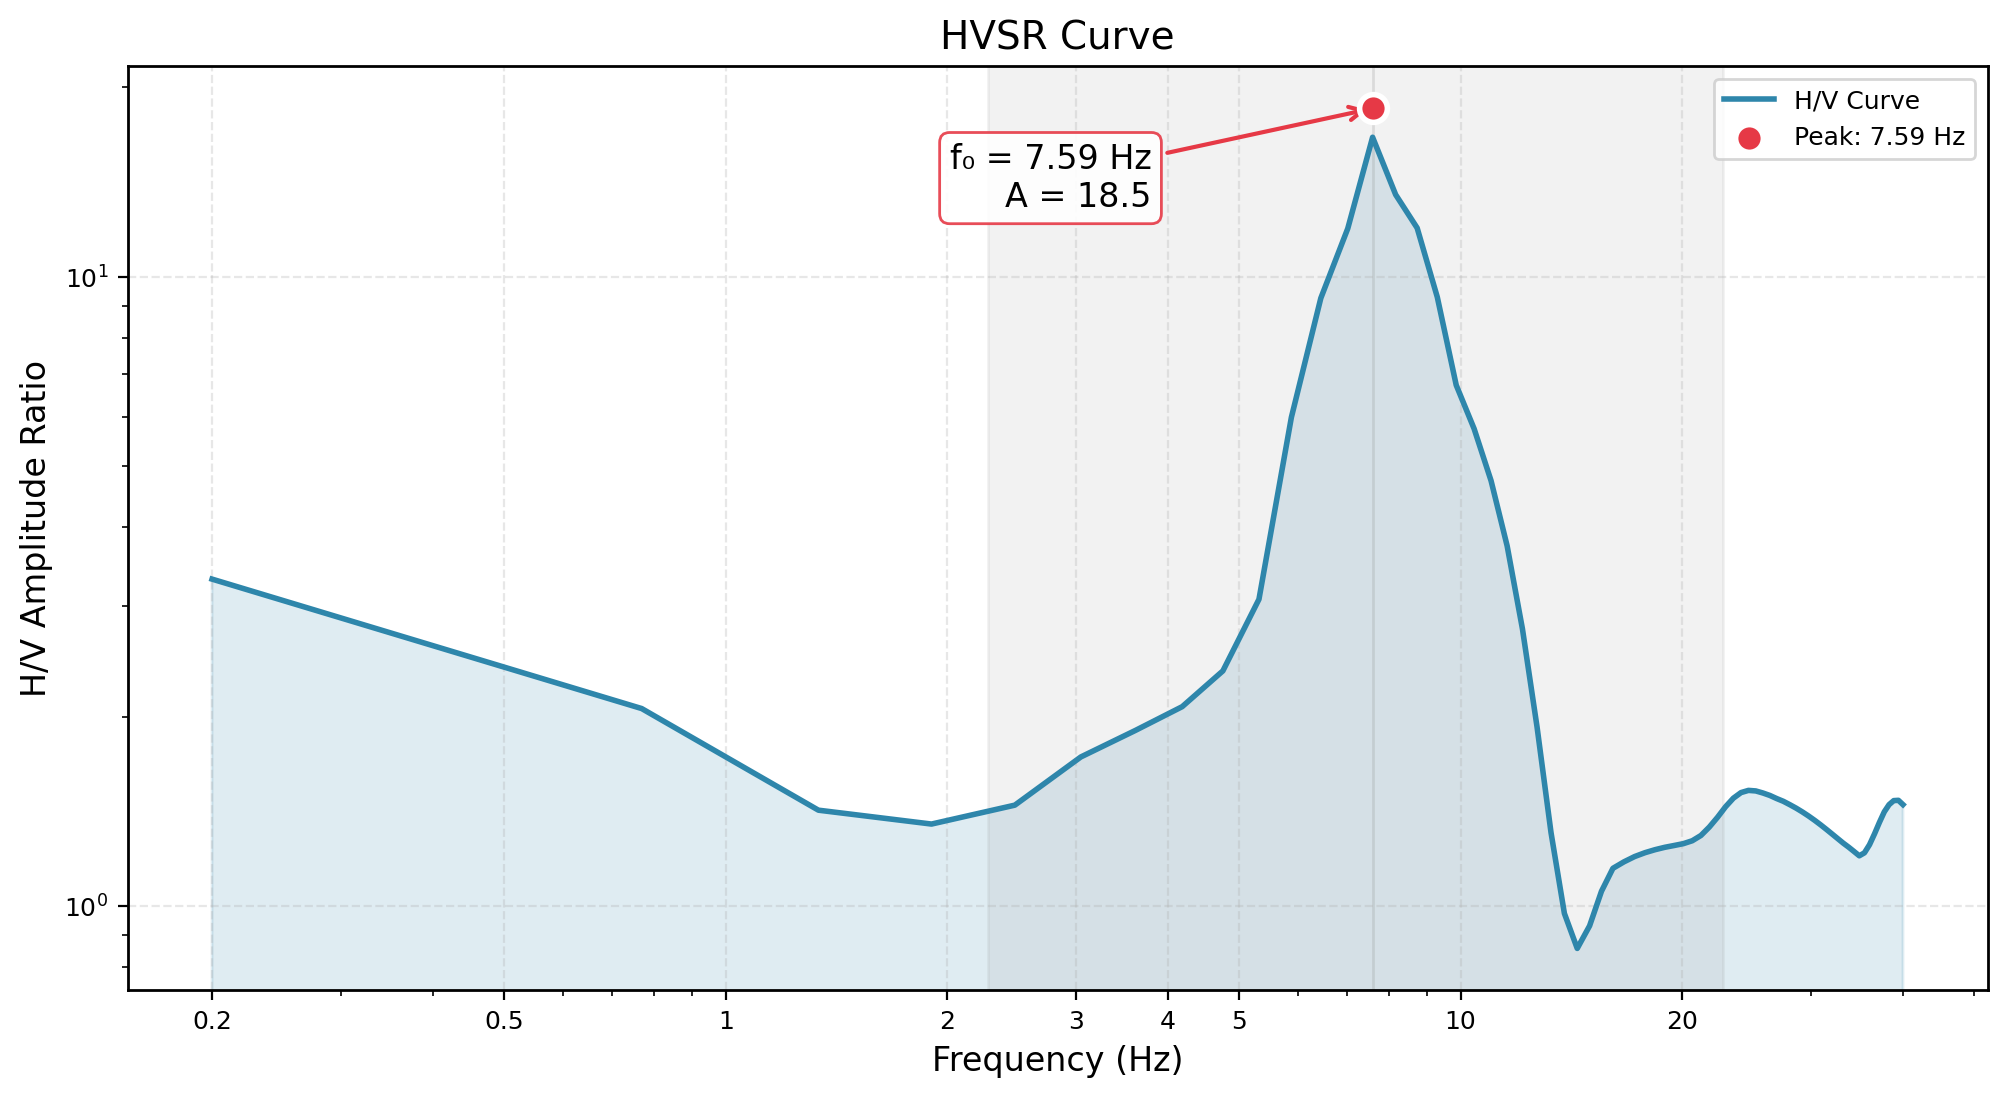

Data behind this chart, as committed beside it:
Frequency_Hz, HVSR_Amplitude
0.2, 3.604
0.7686, 1.485
1.337, 1.436
1.906, 1.501
2.474, 1.608
3.043, 1.756
3.611, 1.955
4.18, 2.229
4.749, 2.628
5.317, 3.254
5.886, 4.408
6.454, 7.035
7.023, 12.53
7.591, 18.52
8.16, 13.06
8.729, 10.22
9.297, 8.409
9.866, 6.981
10.43, 5.789
11, 4.888
11.57, 3.776
12.14, 2.858
12.71, 1.959
13.28, 1.1
13.85, 0.7746
14.41, 0.9447
14.98, 1.034
15.55, 1.098
16.12, 1.143
16.69, 1.174
17.26, 1.198
17.83, 1.216
18.39, 1.23
18.96, 1.241
19.53, 1.25
20.1, 1.26
20.67, 1.271
21.24, 1.288
21.81, 1.323
22.37, 1.379
22.94, 1.445
23.51, 1.5
24.08, 1.515
24.65, 1.536
25.22, 1.516
25.79, 1.512
26.35, 1.498
26.92, 1.484
27.49, 1.467
28.06, 1.45
28.63, 1.431
29.2, 1.411
29.77, 1.391
30.33, 1.369
30.9, 1.347
31.47, 1.324
32.04, 1.302
32.61, 1.28
33.18, 1.26
33.75, 1.242
... 11 more rows
